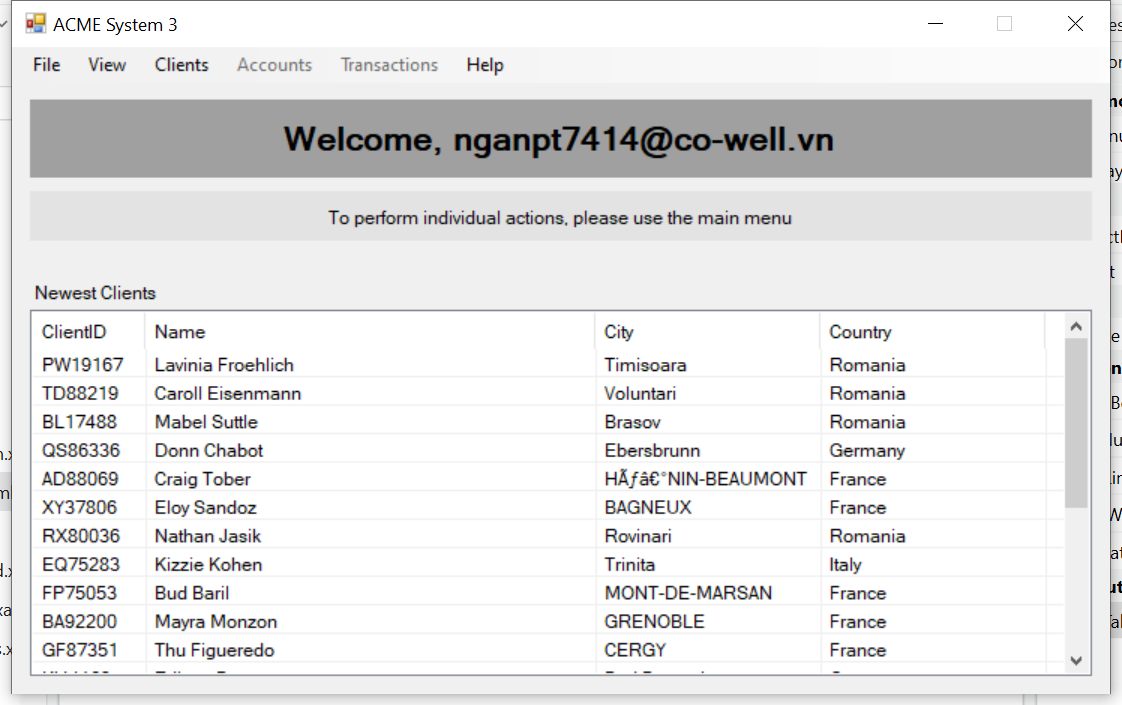
Task: Robotic Enterprise Framework
Workflow: System3_Close

Step 1: Use Application: ACME System 3 on 'Dashboard' (acme-system3.exe)

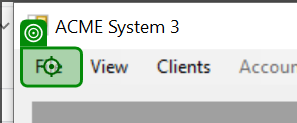
Step 2: click

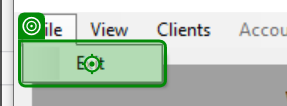
Step 3: click